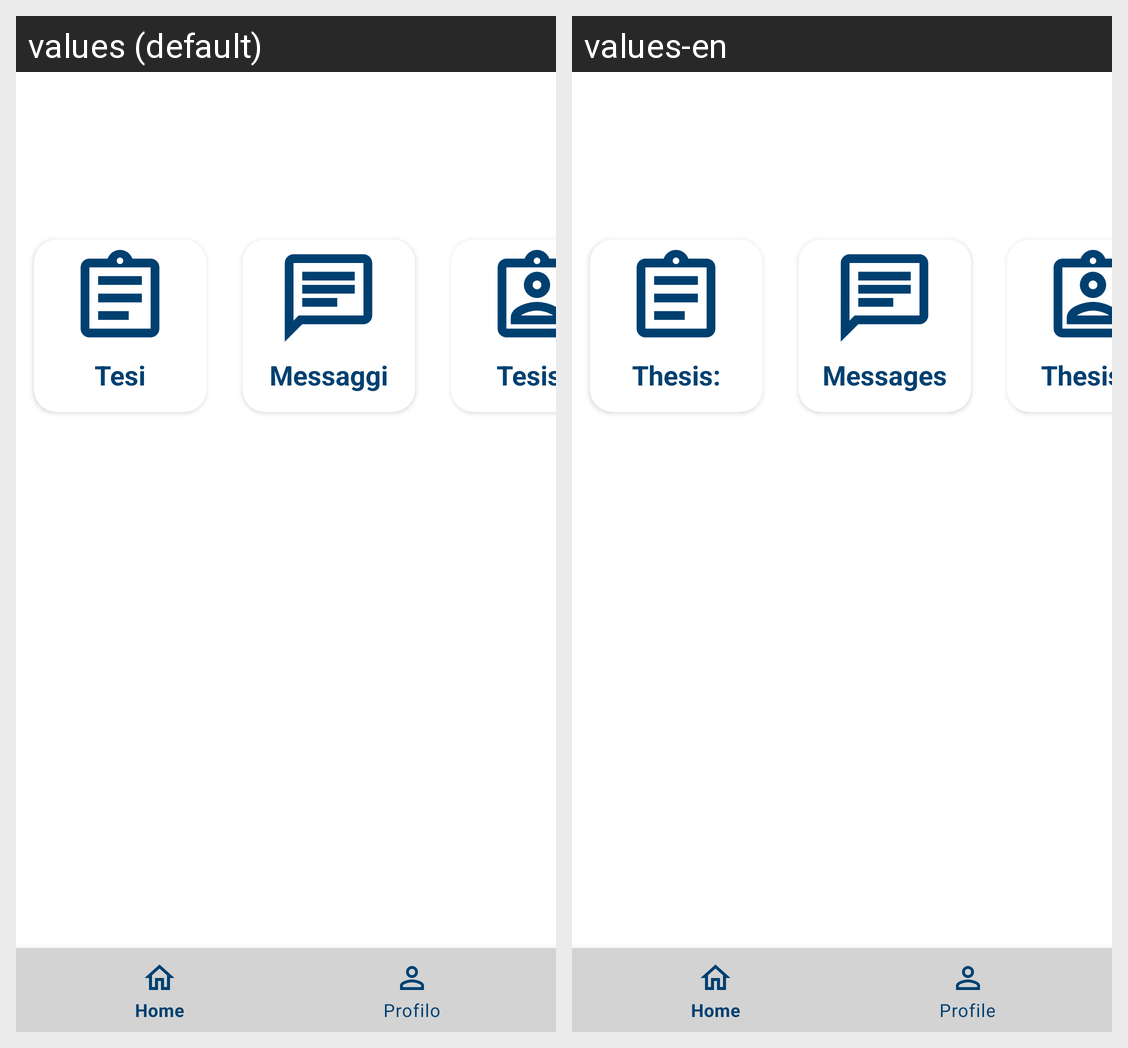

Locale-by-locale string values for the Android screen shown in this grid:
Android screen res/layout/fragment_home_professore_landscape.xml rendered under 2 locales, left to right: values (default), values-en. Device: Nexus 5 (rendered at 1080×1920; each locale shown at half size, 540×960, under a caption strip naming it); theme Theme.LaureApp.
Strings drawn on this screen, with the default value and each locale's value (text and hints the layout hard-codes, and strings that could not be matched under every locale, appear in the picture but are not listed):

tesi
  values: Tesi
  values-en: Thesis:

messaggi
  values: Messaggi
  values-en: Messages

tesisti2
  values: Tesisti
  values-en: Thesists
